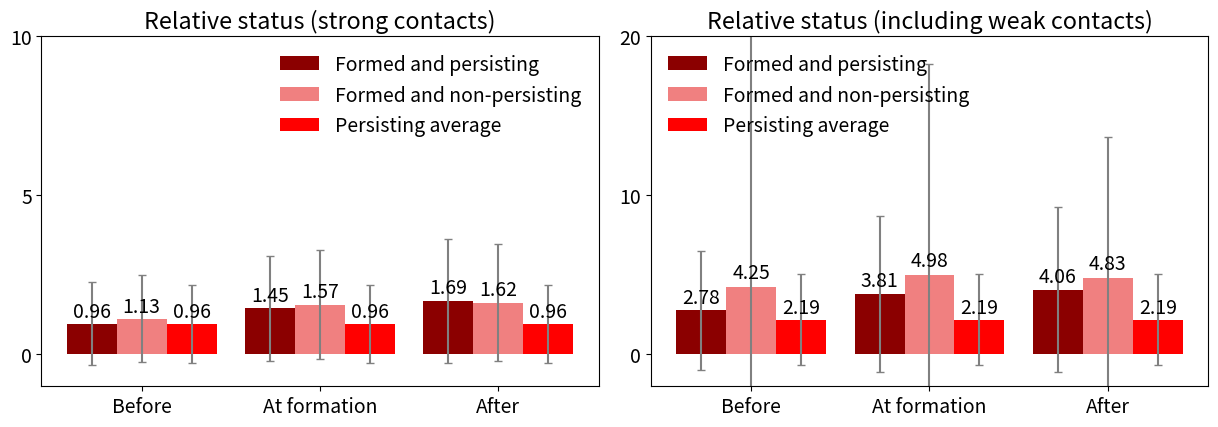

This chart was generated by the following Python code: (Note: this script raises an exception after producing the figure.)
#!/usr/bin/env python
# a bar plot with errorbars
import matplotlib
import numpy as np
import matplotlib.pyplot as plt
from matplotlib.patches import Ellipse, Polygon
from pylab import *

width=0.28     # the width of the bars
font = {'family' : 'sans-serif',
		'variant' : 'normal',
        'weight' : 'light',
        'size'   : 14}
matplotlib.rc('font', **font)
# plot with various axes scales
plt.figure(1)
fig = gcf()

def plot_bars_FORMATION_STRONG_REL(PersistingMeans, PersistingStd, Means, Std, PERSreal, PERSstd):

	ind = np.arange(N)  # the x locations for the groups
	#width = 0.3       # the width of the bars

	#ax = plt.subplot(321)
	ax = plt.subplot2grid((1,2),(0, 0))
	#rects1 = ax.bar(ind-0.2, PersistingMeans, width, color='c', yerr=PersistingStd, align='center')
	#rects2 = ax.bar(ind+0.2, Means, width, color='cyan', yerr=Std, align='center')

	rects1 = ax.bar(ind-width, PersistingMeans, width, color='darkred', \
		align='center', yerr=PersistingStd, linewidth=0,\
		error_kw=dict(ecolor='gray', lw=1.5, capsize=2.7, capthick=1))

	rects2 = ax.bar(ind, Means, width, color='lightcoral', \
		yerr=Std, align='center', linewidth=0,\
		error_kw=dict(ecolor='gray', lw=1.5, capsize=2.7, capthick=1))

	rects3 = ax.bar(ind+width, PERSreal, width, color='r',\
		yerr=PERSstd, align='center',linewidth=0,\
		error_kw=dict(ecolor='gray', lw=1.5, capsize=2.7, capthick=1))


	ax.legend((rects1[0], rects2[0], rects3[0]), \
		('Formed and persisting', \
			'Formed and non-persisting', 'Persisting average'),\
		frameon=False)

	# add some text for labels, title and axes ticks
	ax.set_title('Relative status (strong contacts)')
	ax.set_xticks(ind )
	ax.set_xticklabels(('Before', 'At formation', 'After'))
	
	ax.set_ylim([-1, 10])
	ax.set_yticks((0,5,10))


	def autolabel(rects):
	    # attach some text labels
	    for rect in rects:
	        height = rect.get_height()
	        ax.text(rect.get_x() + rect.get_width()/2., 1.05*height,
	                '%.2f' % float(height),
	                ha='center', va='bottom')

	autolabel(rects1)
	autolabel(rects2)
	autolabel(rects3)

	return plt

###################################################################################################
def plot_bars_FORMATION_WEAK_REL(PersistingMeans, PersistingStd, Means, Std, PERSreal, PERSstd):

	ind = np.arange(N)  # the x locations for the groups
	#width = 0.3       # the width of the bars

	#ax = plt.subplot(321)
	ax = plt.subplot2grid((1,2),(0, 1))

	#axs[1].bar(x, a, width=1/3, facecolor='b', alpha=.5, linewidth=0)
	#axs[1].bar(x+1/3, b, width=1/3, facecolor='r', alpha=.5, linewidth=0)
	#axs[1].bar(x+2/3, c, width=1/3, facecolor='g', alpha=.5, linewidth=0)

	rects1 = ax.bar(ind-width, PersistingMeans, width, color='darkred', \
		align='center', yerr=PersistingStd, linewidth=0, \
		error_kw=dict(ecolor='gray', lw=1.5, capsize=2.7, capthick=1))

	rects2 = ax.bar(ind, Means, width, color='lightcoral', \
		yerr=Std, align='center', linewidth=0, \
		error_kw=dict(ecolor='gray', lw=1.5, capsize=2.7, capthick=1))

	rects3 = ax.bar(ind+width, PERSreal, width, color='r',\
		yerr=PERSstd, align='center',linewidth=0, \
		error_kw=dict(ecolor='gray', lw=1.5, capsize=2.7, capthick=1))

	# add some text for labels, title and axes ticks
	ax.set_title('Relative status (including weak contacts)')
	ax.set_xticks(ind)
	ax.set_xticklabels(('Before', 'At formation', 'After'))
	
	ax.set_ylim([-2, 20])
	ax.set_yticks((0,10,20))

	ax.legend((rects1[0], rects2[0], rects3[0]), \
		('Formed and persisting', \
			'Formed and non-persisting', 'Persisting average'),\
		frameon=False)

	def autolabel(rects):
	    # attach some text labels
	    for rect in rects:
	        height = rect.get_height()
	        ax.text(rect.get_x() + rect.get_width()/2., 1.05*height,
	                '%.2f' % float(height),
	                ha='center', va='bottom')

	autolabel(rects1)
	autolabel(rects2)
	autolabel(rects3)

	return plt



N = 3
##########################################################################
# NON PERSISTING LINKS
# STRONG contacts REL
formationDeletionMeans = (1.12747979427, 1.56808719079, 1.62160176341)
formationDeletionStd = (1.35650452374, 1.71205560699, 1.83913259462)

# PERSISTING LINKS
# STRONG contacts REL
formationNodeletionMeans = (0.964889222681, 1.44874202028, 1.68794592565)
formationNodeletionStd = (1.30256068643, 1.64860382968, 1.94388833634)

SRMeans = (0.856632, 0.906697, 0.995124, 1.010403, 1.031534)
SRStd = (1.114944, 1.194131, 1.283704, 1.245234, 1.317081)
SRMeansS = (0.96007799999999988,0.96007799999999988,0.96007799999999988)
SRStdS = (1.2310188,1.2310188,1.2310188)

plt1 = plot_bars_FORMATION_STRONG_REL(formationNodeletionMeans, formationNodeletionStd,\
formationDeletionMeans, formationDeletionStd, SRMeansS, SRStdS)


##########################################################################
# NON PERSISTING LINKS
# WEAK contacts REL
formationDeletionMeans = (4.2541023757, 4.98150869459, 4.83468038207)
formationDeletionStd = (18.6187951251, 13.3061052863, 8.81918134816)

# PERSISTING FORMED LINKS
# WEAK contacts REL
formationNodeletionMeans = (2.78445362373, 3.80942546001, 4.06346226061)
formationNodeletionStd = (3.74417942972, 4.89548227293, 5.19164363947)

# REAL PERSISTING
SRMeans = (2.062419, 2.089727, 2.247399, 2.279259, 2.290962)
SRStd = (2.614107, 2.647424, 3.026795, 2.916765, 3.009769)
SRMeansW = (2.1939532000000002, 2.1939532000000002, 2.1939532000000002)
SRStdW = (2.8429720000000001, 2.8429720000000001, 2.8429720000000001)

plt2 = plot_bars_FORMATION_WEAK_REL(formationNodeletionMeans, formationNodeletionStd,\
formationDeletionMeans, formationDeletionStd, SRMeansW, SRStdW)
##########################################################################

plt.tight_layout()
fig = plt.gcf()
fig.set_size_inches(12.4,4.5)
plt.tight_layout()
#plt.figtext(0.20, 0.49, 'Relative status of the pair: weak contacts')
#plt.figtext(0.27, 0.973, 'Relative status of the pair: strong contacts')
#fig.suptitle('Sum of strong contacts', verticalalignment='center', horizontalalignment='center', size = 16)
#fig.suptitle('Sum including weak contacts', verticalalignment='center', y=0.5, horizontalalignment='center', size = 16)

plt.savefig("/home/<user>/Projects7s/Twitter-workspace/DATA/General/simple_FORMATION_explain_REL_3.eps", dpi=710)

